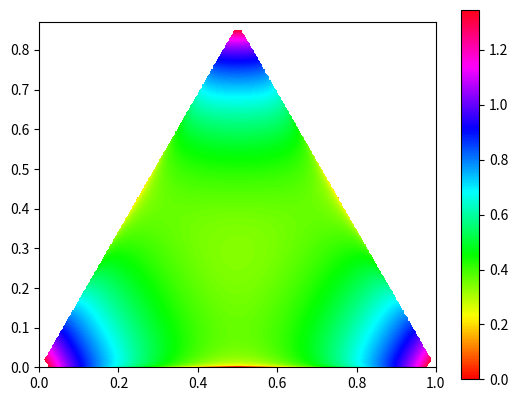

This figure's Python source:
from math import log, nan, sqrt
import matplotlib.pyplot as plt

# sum_cyc(sqrt(x/(y + z))) >= 2

S13 = 1/sqrt(3)
S43 = 2/sqrt(3)

def w(u, v):
    x = u - S13*v
    y = S43*v
    z = 1 - x - y
    if x < 0 or y < 0 or z < 0 or x*y + x*z + y*z < .02:
        return nan
    w0 = sqrt(x/(y + z)) + sqrt(y/(x + z)) + sqrt(z/(x + y)) - 2
    return sqrt(log(1 + w0))

def main():
    len = 1
    res = 500
    aspect = .87
    W = [[w(j/res, i/res) for j in range(len*res)] for i in range(round(len*res*aspect))]
    plt.imshow(W, origin = 'lower', extent = [0, len, 0, len*aspect], cmap = plt.cm.hsv)
    plt.colorbar()
    plt.show()

if __name__ == '__main__':
    main()